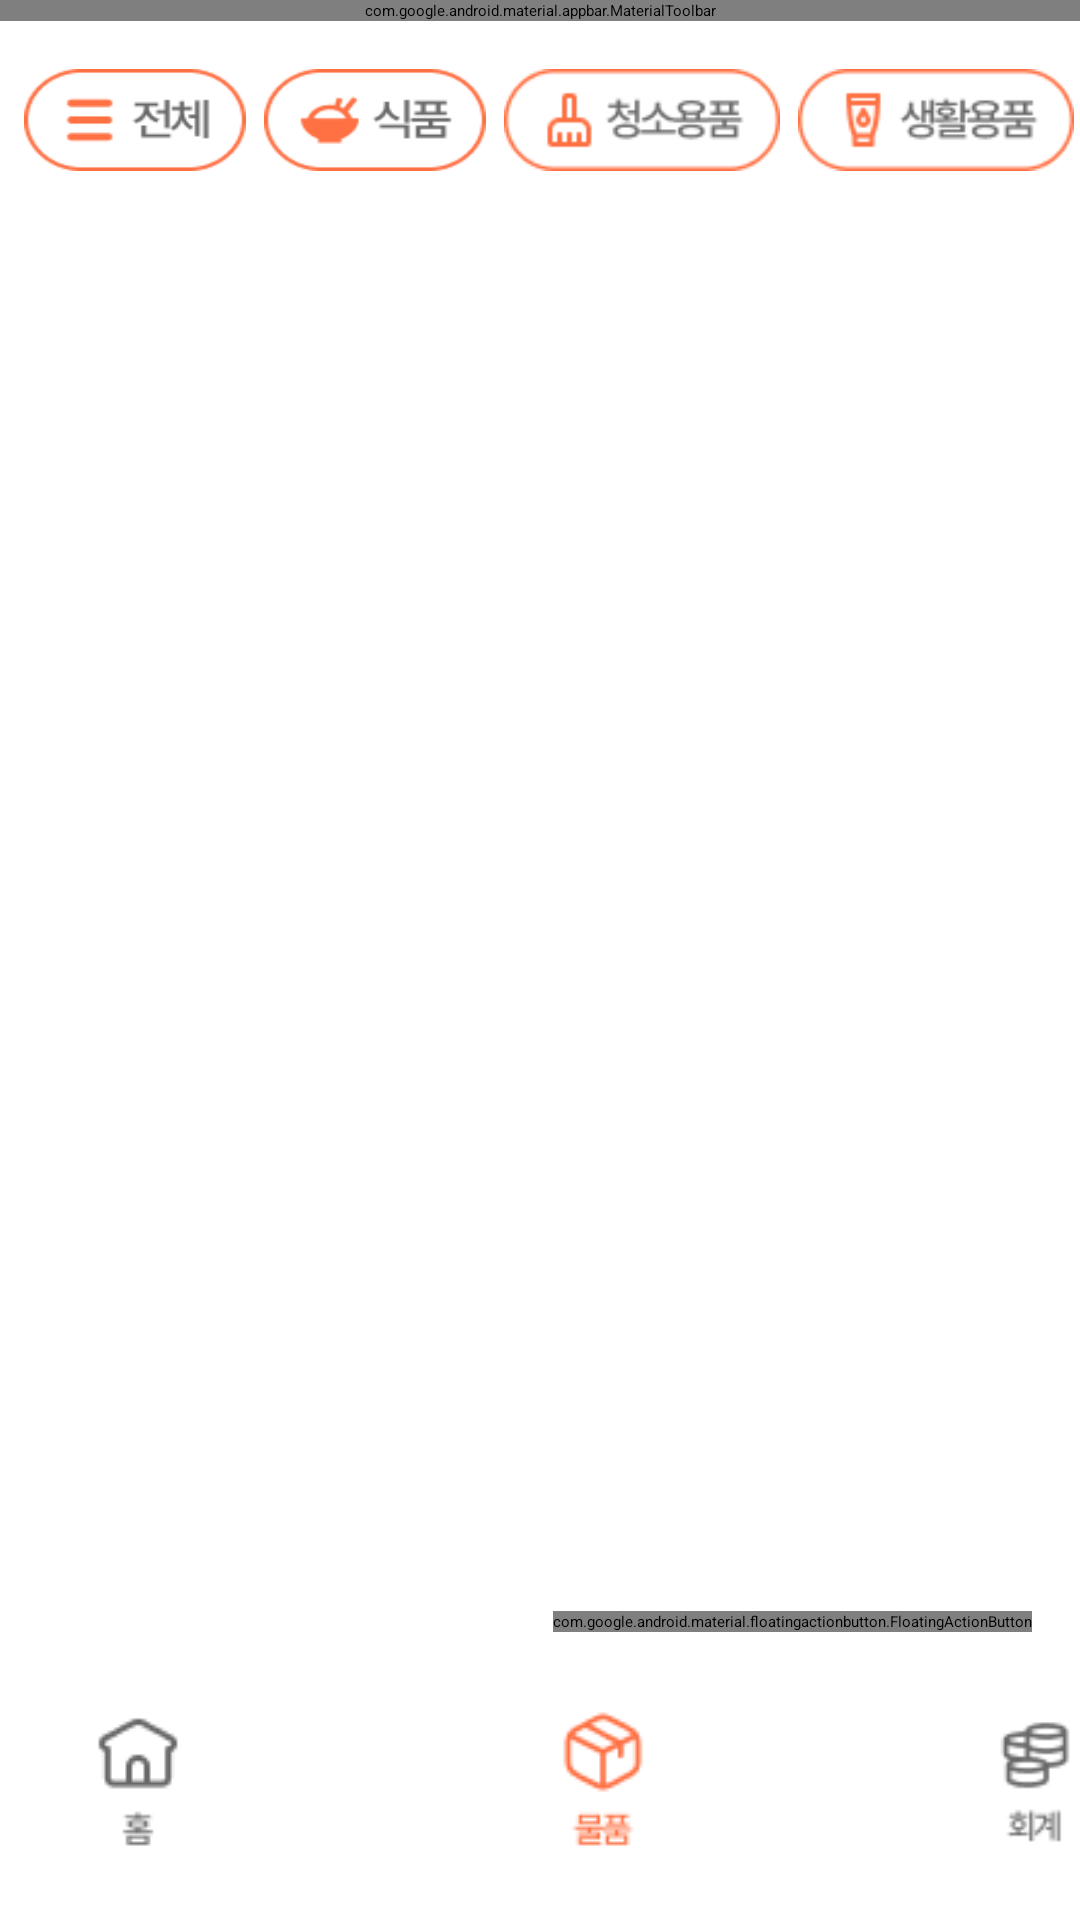

The Android layout XML behind this screen, and the referenced resources:
<!-- AndroidManifest.xml: application theme Theme.GURU2 -->
<!-- res/layout/activity_item_main.xml -->
<androidx.constraintlayout.widget.ConstraintLayout
    xmlns:android="http://schemas.android.com/apk/res/android"
    xmlns:app="http://schemas.android.com/apk/res-auto"
    xmlns:tools="http://schemas.android.com/tools"
    android:layout_width="match_parent"
    android:layout_height="match_parent">

    
    <com.google.android.material.appbar.MaterialToolbar
        android:id="@+id/materialToolbar"
        android:layout_width="match_parent"
        android:layout_height="wrap_content"
        android:background="@color/white"
        android:minHeight="?attr/actionBarSize"
        android:theme="?attr/actionBarTheme"
        app:title="물품 관리"
        app:titleMargin="16dp"
        app:layout_constraintTop_toTopOf="parent"
        app:layout_constraintStart_toStartOf="parent"
        app:layout_constraintEnd_toEndOf="parent"/>

    
    <android.widget.HorizontalScrollView
        android:id="@+id/horizontalScrollView"
        android:layout_width="match_parent"
        android:layout_height="wrap_content"
        android:layout_marginTop="8dp"
        app:layout_constraintEnd_toEndOf="parent"
        app:layout_constraintStart_toStartOf="parent"
        app:layout_constraintTop_toBottomOf="@+id/materialToolbar">

        
        <LinearLayout
            android:id="@+id/filterLayout"
            android:layout_width="wrap_content"
            android:layout_height="wrap_content"
            android:background="#FFFFFF"
            android:orientation="horizontal"
            android:padding="8dp"
            app:layout_constraintBottom_toTopOf="@+id/checkBox"
            app:layout_constraintEnd_toEndOf="parent"
            app:layout_constraintHorizontal_bias="1.0"
            app:layout_constraintStart_toStartOf="parent"
            app:layout_constraintTop_toTopOf="parent">

            
            <ImageButton
                android:id="@+id/btn_all"
                android:layout_width="74dp"
                android:layout_height="34dp"
                android:layout_marginRight="6dp"

                android:background="@drawable/full_size2"
                android:text="전체"
                android:textColor="#FFFFFF" />

            
            <ImageButton
                android:id="@+id/btn_food"
                android:layout_width="74dp"
                android:layout_height="34dp"

                android:layout_marginRight="6dp"
                android:background="@drawable/food"
                android:text="식품"
                android:textColor="#FFFFFF" />

            
            <ImageButton
                android:id="@+id/btn_clean"
                android:layout_width="92dp"
                android:layout_height="34dp"
                android:layout_marginRight="6dp"

                android:background="@drawable/clean"
                android:text="청소용품"
                android:textColor="#FFFFFF" />

            
            <ImageButton
                android:id="@+id/btn_daily"
                android:layout_width="92dp"
                android:layout_height="34dp"
                android:layout_marginRight="6dp"

                android:background="@drawable/daily"
                android:text="생활용품"
                android:textColor="#FFFFFF" />

            
            <ImageButton
                android:id="@+id/btn_kitchen"
                android:layout_width="92dp"
                android:layout_height="34dp"
                android:layout_marginRight="6dp"

                android:background="@drawable/kitchen"
                android:text="주방용품"
                android:textColor="#FFFFFF" />
        </LinearLayout>
    </android.widget.HorizontalScrollView>

    


    



    <androidx.recyclerview.widget.RecyclerView
        android:id="@+id/recyclerView"
        android:layout_width="match_parent"
        android:layout_height="0dp"
        android:layout_margin="16dp"
        android:layout_marginTop="140dp"
        android:scrollbars="vertical"
        android:visibility="visible"
        app:layout_behavior="@string/appbar_scrolling_view_behavior"
        app:layout_constraintBottom_toTopOf="@id/frameLayout"
        app:layout_constraintEnd_toStartOf="@+id/horizontalScrollView"
        app:layout_constraintHorizontal_bias="0.479"
        app:layout_constraintStart_toEndOf="@+id/horizontalScrollView"
        app:layout_constraintTop_toBottomOf="@+id/horizontalScrollView"
        app:layout_constraintVertical_bias="0.0" />

    <FrameLayout
        android:id="@+id/frameLayout"
        android:layout_width="match_parent"
        android:layout_height="80dp"
        app:layout_constraintBottom_toBottomOf="parent"
        app:layout_constraintEnd_toEndOf="parent"
        app:layout_constraintStart_toStartOf="parent">

        <ImageView
            android:layout_width="match_parent"
            android:layout_height="80dp"
            android:src="@drawable/white_box" />

        <ImageButton
            android:id="@+id/homeImage"
            android:layout_width="wrap_content"
            android:layout_height="wrap_content"
            android:layout_marginLeft="30dp"
            android:layout_marginTop="10dp"
            android:background="@android:color/transparent"
            android:src="@drawable/home_not_show" />

        <ImageButton
            android:id="@+id/itemImage"
            android:layout_width="wrap_content"
            android:layout_height="wrap_content"
            android:layout_marginLeft="185dp"
            android:layout_marginTop="10dp"
            android:background="@android:color/transparent"
            android:src="@drawable/thing_show" />

        <ImageButton
            android:id="@+id/accountingImage"
            android:layout_width="wrap_content"
            android:layout_height="wrap_content"
            android:layout_marginLeft="330dp"
            android:layout_marginTop="10dp"
            android:background="@android:color/transparent"
            android:src="@drawable/accounting_not_show" />

    </FrameLayout>


    
    <com.google.android.material.floatingactionbutton.FloatingActionButton
        android:id="@+id/fab_add_item"
        android:layout_width="wrap_content"
        android:layout_height="wrap_content"
        android:layout_margin="16dp"
        android:src="@drawable/add"
        app:maxImageSize="30dp"
        app:backgroundTint="@color/orange"
        app:layout_constraintBottom_toTopOf="@+id/frameLayout"
        app:layout_constraintEnd_toEndOf="parent"
        app:layout_constraintTop_toBottomOf="@+id/horizontalScrollView"
        app:layout_constraintVertical_bias="1.0" />


</androidx.constraintlayout.widget.ConstraintLayout>
<!-- resources referenced by this layout -->
<resources>
  <color name="orange">#FF7043</color>
  <color name="white">#FFFFFFFF</color>
  <!-- drawable accounting_not_show: png bitmap (drawable, 1076 bytes) -->
  <!-- drawable add: png bitmap (drawable, 281 bytes) -->
  <!-- drawable clean: png bitmap (drawable, 2312 bytes) -->
  <!-- drawable daily: png bitmap (drawable, 2524 bytes) -->
  <!-- drawable food: png bitmap (drawable, 2383 bytes) -->
  <!-- drawable full_size2: png bitmap (drawable, 2270 bytes) -->
  <!-- drawable home_not_show: png bitmap (drawable, 825 bytes) -->
  <!-- drawable kitchen: png bitmap (drawable, 2965 bytes) -->
  <!-- drawable thing_show: png bitmap (drawable, 1027 bytes) -->
  <!-- drawable white_box: png bitmap (drawable, 426 bytes) -->
</resources>
